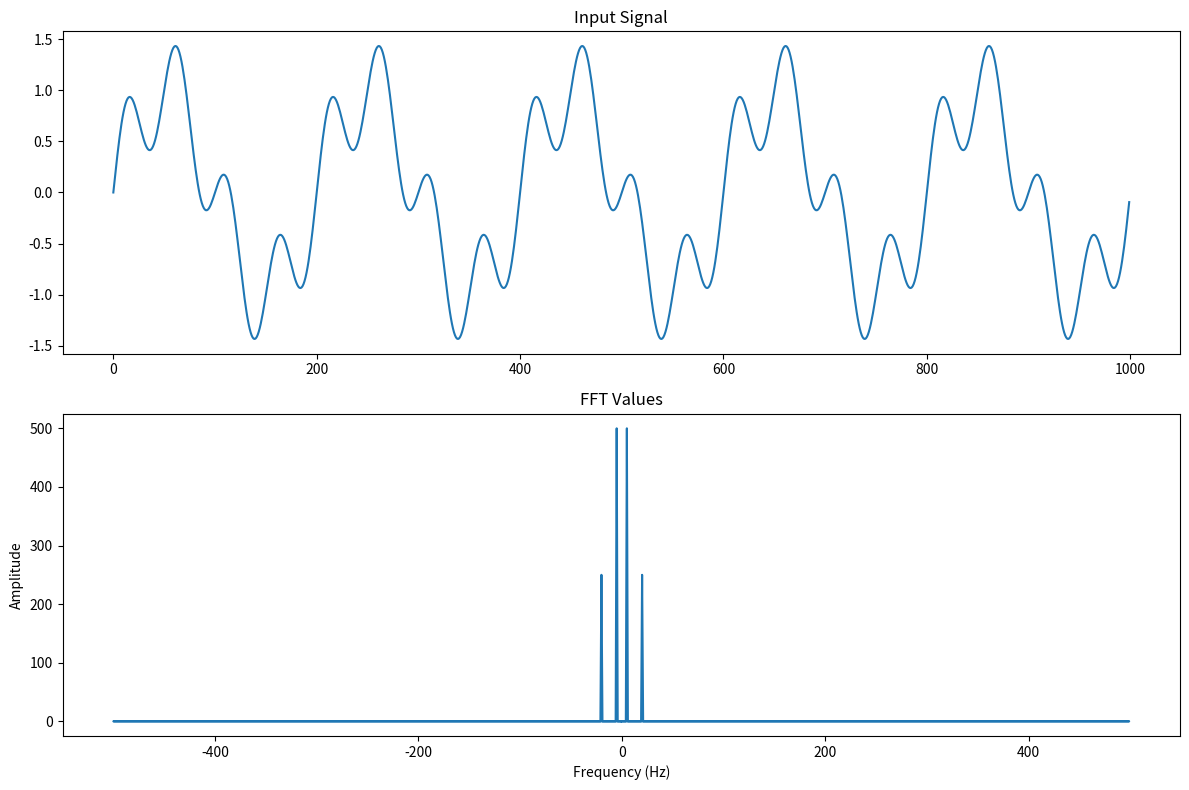
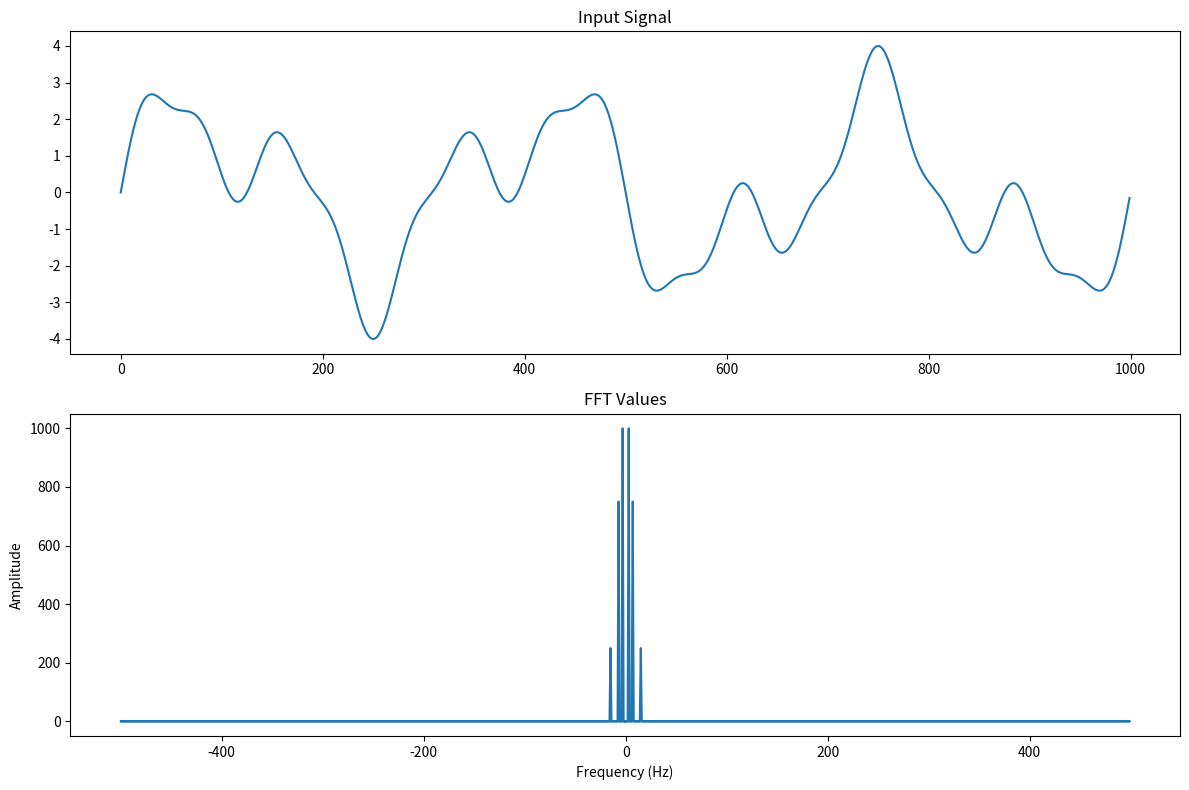

Reproduce these figures in Python, in order.
import numpy as np
import matplotlib.pyplot as plt

t = np.linspace(0, 1, 1000, endpoint = False)
inputSignal = np.sin(2 * np.pi * 5 * t) + 0.5 * np.sin(2 * np.pi * 20 * t)

t2 = np.linspace(0, 2 * np.pi, 1000, endpoint = False)
inputSignal2 = 2 * np.sin(3 * t2) + 1.5 * np.sin(7 * t2) + 0.5 * np.sin(15 * t2)

def fft(signal):
    n = len(signal)
    freq = np.fft.fftfreq(n, 1.0 / n)
    FFTVals = np.fft.fft(signal)
    return freq, FFTVals

def plotFFT(signal, freq, FFTVals):
    plt.figure(figsize=(12, 8))
    plt.subplot(2, 1, 1)
    plt.title('Input Signal')
    plt.plot(signal)

    plt.subplot(2, 1, 2)
    plt.title('FFT Values')
    plt.plot(freq, np.abs(FFTVals))
    plt.xlabel('Frequency (Hz)')
    plt.ylabel('Amplitude')
    plt.tight_layout()
    plt.show()
    
print("input signal 1:")
def main():
    freq, FFTVals = fft(inputSignal)
    plotFFT(inputSignal, freq, FFTVals)

if __name__ == '__main__':
    main()

print("input signal 2:")
def main():
    freq, FFTVals = fft(inputSignal2)
    plotFFT(inputSignal2, freq, FFTVals)

if __name__ == '__main__':
    main()
